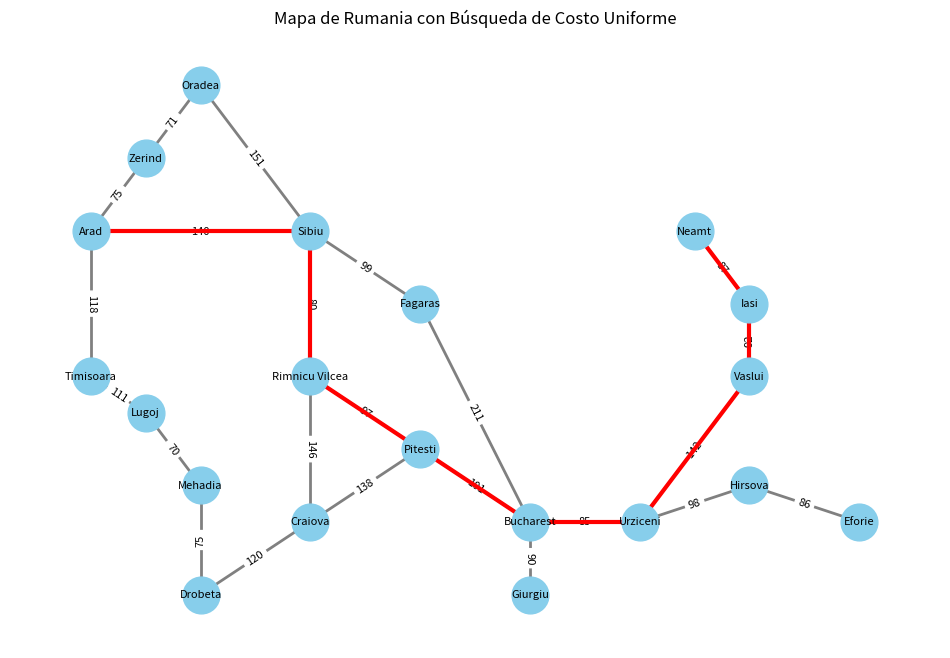

This chart was generated by the following Python code:
# -*- coding: utf-8 -*-
"""
Created on Tue Mar 18 22:34:30 2025

@author: MARCELOFGB
"""

import networkx as nx
import matplotlib.pyplot as plt
import heapq

def uniform_cost_search(graph, start, goal):
    """
    Implementa la búsqueda de costo uniforme para encontrar el camino de costo mínimo
    desde el nodo 'start' al nodo 'goal' en un grafo.

    Args:
        graph (dict): Un diccionario que representa el grafo. Las claves son los nodos y
                       los valores son listas de tuplas (vecino, costo).
        start (str): El nodo inicial.
        goal (str): El nodo objetivo.

    Returns:
        tuple: Una tupla que contiene:
            - La lista de nodos que forman el camino de costo mínimo (en orden).
            - El costo total del camino.
            Retorna (None, None) si no se encuentra un camino.
    """

    frontier = [(0, start, [])]  # (costo, nodo, camino)
    explored = set()

    while frontier:
        cost, current_node, path = heapq.heappop(frontier)

        if current_node in explored:
            continue

        explored.add(current_node)
        path = path + [current_node]

        if current_node == goal:
            return path, cost

        for neighbor, neighbor_cost in graph[current_node].items():
            heapq.heappush(frontier, (cost + neighbor_cost, neighbor, path))

    return None, None  # No se encontró un camino

def visualize_graph(graph, path=None):
    """
    Visualiza el grafo con NetworkX y Matplotlib.

    Args:
        graph (dict): Un diccionario que representa el grafo.
        path (list, optional): Una lista de nodos que representan el camino a destacar.
                                 Defaults to None.
    """

    G = nx.Graph()

    # Añade nodos y aristas al grafo de NetworkX
    for node, neighbors in graph.items():
        for neighbor, cost in neighbors.items():
            G.add_edge(node, neighbor, weight=cost)

    # Define las posiciones de los nodos para que se parezcan al mapa de Rumania
    pos = {
        'Arad': (1, 5), 'Zerind': (1.5, 6), 'Oradea': (2, 7), 'Sibiu': (3, 5),
        'Fagaras': (4, 4), 'Rimnicu Vilcea': (3, 3), 'Pitesti': (4, 2),
        'Bucharest': (5, 1), 'Craiova': (3, 1), 'Drobeta': (2, 0),
        'Mehadia': (2, 1.5), 'Timisoara': (1, 3), 'Lugoj': (1.5, 2.5),
        'Giurgiu': (5, 0), 'Urziceni': (6, 1), 'Vaslui': (7, 3),
        'Iasi': (7, 4), 'Neamt': (6.5, 5), 'Hirsova': (7, 1.5),
        'Eforie': (8, 1)
    }

    # Etiqueta de pesos de aristas
    edge_labels = {(i, j): G[i][j]['weight'] for (i, j) in G.edges()}

    # Dibuja el grafo
    plt.figure(figsize=(12, 8))
    nx.draw_networkx_nodes(G, pos, node_size=700, node_color="skyblue")
    nx.draw_networkx_edges(G, pos, width=2, edge_color="gray")
    nx.draw_networkx_labels(G, pos, font_size=8, font_family="sans-serif")
    nx.draw_networkx_edge_labels(G, pos, edge_labels=edge_labels, font_size=8)

    # Si hay un camino, destácalo
    if path:
        path_edges = list(zip(path, path[1:]))
        nx.draw_networkx_edges(G, pos, edgelist=path_edges, edge_color="red", width=3)

    plt.title("Mapa de Rumania con Búsqueda de Costo Uniforme")
    plt.axis("off")
    plt.show()

# Define el grafo de Rumania
romania_map = {
    'Arad': {'Zerind': 75, 'Sibiu': 140, 'Timisoara': 118},
    'Zerind': {'Arad': 75, 'Oradea': 71},
    'Oradea': {'Zerind': 71, 'Sibiu': 151},
    'Sibiu': {'Arad': 140, 'Oradea': 151, 'Fagaras': 99, 'Rimnicu Vilcea': 80},
    'Fagaras': {'Sibiu': 99, 'Bucharest': 211},
    'Rimnicu Vilcea': {'Sibiu': 80, 'Pitesti': 97, 'Craiova': 146},
    'Pitesti': {'Rimnicu Vilcea': 97, 'Craiova': 138, 'Bucharest': 101},
    'Bucharest': {'Fagaras': 211, 'Pitesti': 101, 'Giurgiu': 90, 'Urziceni': 85},
    'Craiova': {'Rimnicu Vilcea': 146, 'Pitesti': 138, 'Drobeta': 120},
    'Drobeta': {'Craiova': 120, 'Mehadia': 75},
    'Mehadia': {'Drobeta': 75, 'Lugoj': 70},
    'Timisoara': {'Arad': 118, 'Lugoj': 111},
    'Lugoj': {'Timisoara': 111, 'Mehadia': 70},
    'Giurgiu': {'Bucharest': 90},
    'Urziceni': {'Bucharest': 85, 'Vaslui': 142, 'Hirsova': 98},
    'Vaslui': {'Urziceni': 142, 'Iasi': 92},
    'Iasi': {'Vaslui': 92, 'Neamt': 87},
    'Neamt': {'Iasi': 87},
    'Hirsova': {'Urziceni': 98, 'Eforie': 86},
    'Eforie': {'Hirsova': 86}
}

# Encuentra el camino de Zerind a Bucharest
path, cost = uniform_cost_search(romania_map, 'Arad', 'Neamt')

if path:
    print("Camino encontrado:", path)
    print("Costo total:", cost)
    visualize_graph(romania_map, path)
else:
    print("No se encontró un camino.")
    visualize_graph(romania_map)  # Muestra el grafo completo aunque no haya camino
